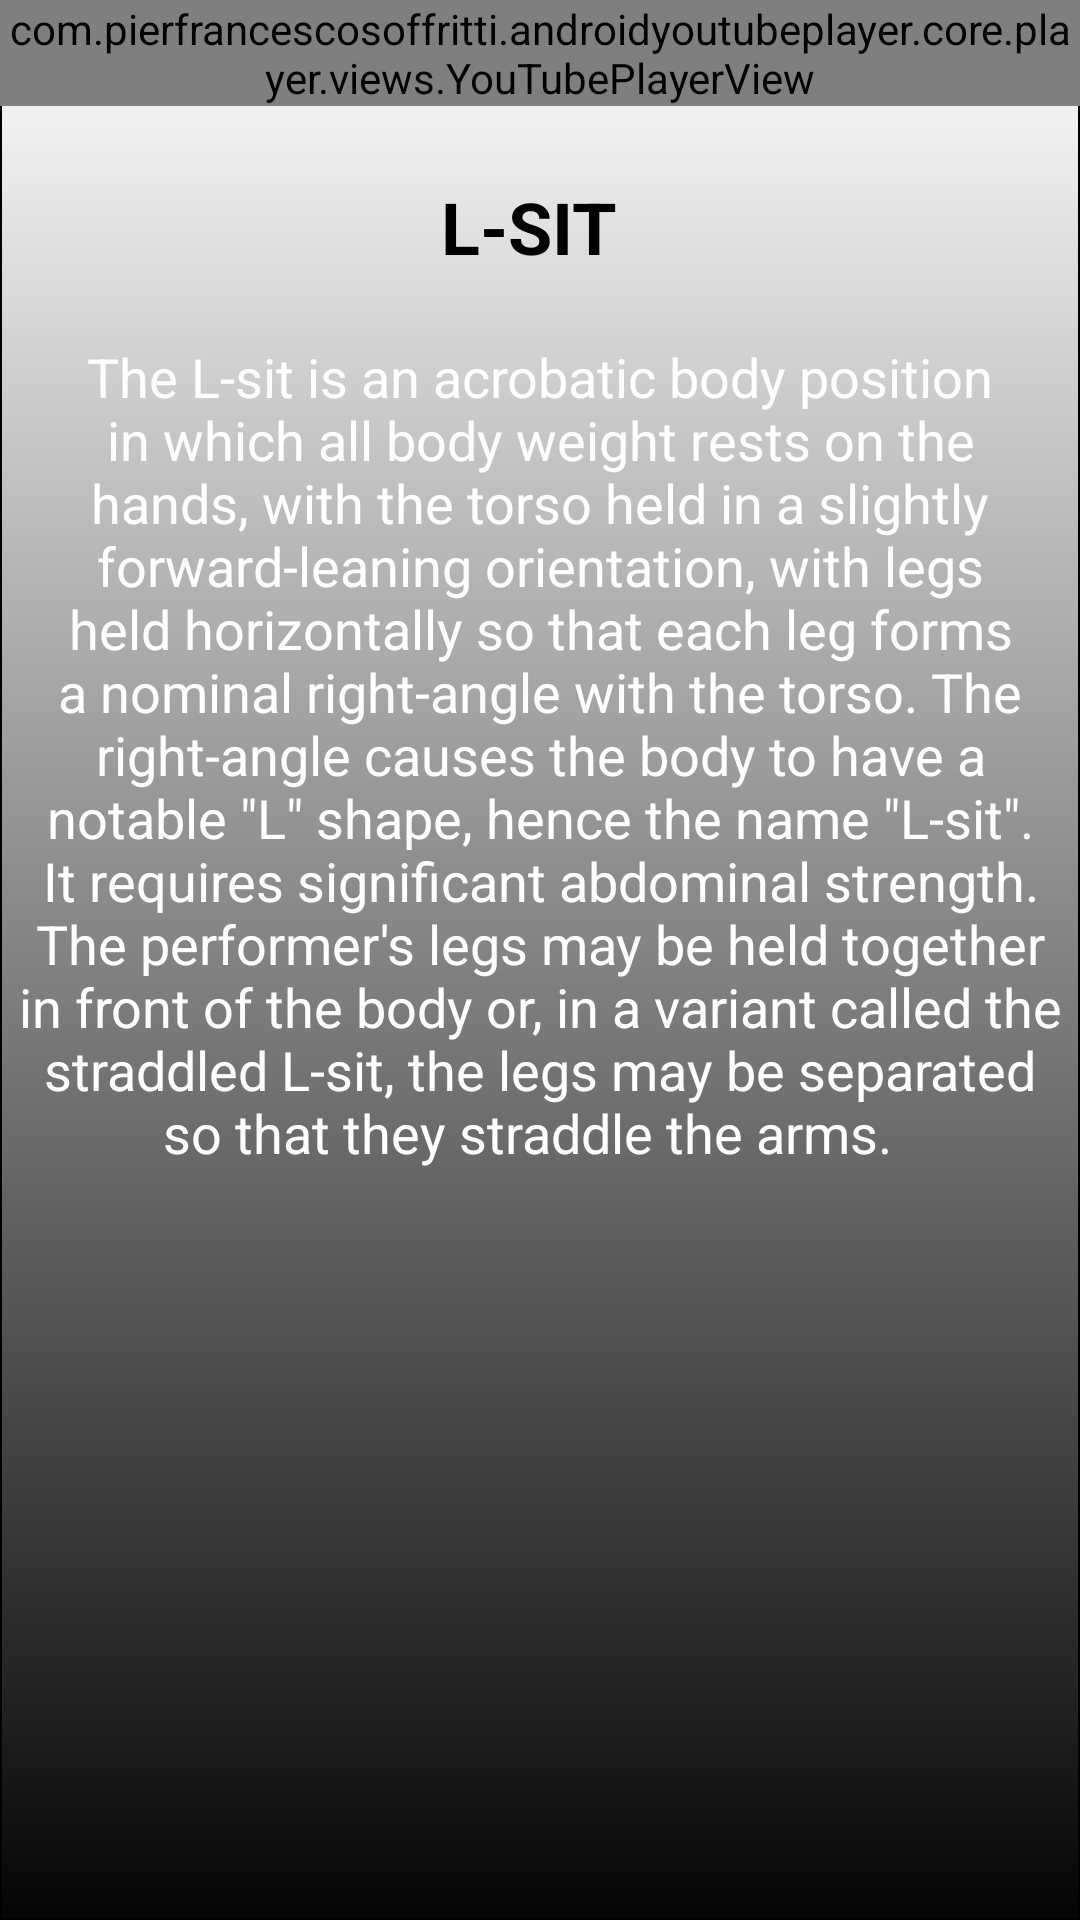

The Android layout XML behind this screen, and the referenced resources:
<!-- AndroidManifest.xml: application theme Theme.MyApplicationY -->
<!-- res/layout/activity_l_sit.xml -->
<?xml version="1.0" encoding="utf-8"?>
<androidx.constraintlayout.widget.ConstraintLayout xmlns:android="http://schemas.android.com/apk/res/android"
    xmlns:app="http://schemas.android.com/apk/res-auto"
    xmlns:tools="http://schemas.android.com/tools"
    android:layout_width="match_parent"
    android:layout_height="match_parent"
    tools:context=".LSitActivity"
    android:background="@drawable/bordertwo">


    <com.pierfrancescosoffritti.androidyoutubeplayer.core.player.views.YouTubePlayerView
        android:id="@+id/youTubePlayerView5"
        android:layout_width="wrap_content"
        android:layout_height="wrap_content"
        app:autoPlay="false"
        app:layout_constraintEnd_toEndOf="parent"
        app:layout_constraintHorizontal_bias="0.0"
        app:layout_constraintStart_toStartOf="parent"
        app:layout_constraintTop_toTopOf="parent"
        app:showYouTubeButton="true"
        app:videoId="IUZJoSP66HI" />

    <TextView
        android:id="@+id/lSitTextView"
        android:layout_width="84dp"
        android:layout_height="46dp"
        android:layout_marginTop="24dp"
        android:text="L-SIT"
        android:textColor="#000000"
        android:textSize="24sp"
        android:textStyle="bold"
        app:layout_constraintEnd_toEndOf="parent"
        app:layout_constraintHorizontal_bias="0.533"
        app:layout_constraintStart_toStartOf="parent"
        app:layout_constraintTop_toBottomOf="@+id/youTubePlayerView5" />

    <TextView
        android:id="@+id/lSitInfoTextView"
        android:layout_width="351dp"
        android:layout_height="446dp"
        android:layout_marginTop="8dp"
        android:text="The L-sit is an acrobatic body position in which all body weight rests on the hands, with the torso held in a slightly forward-leaning orientation, with legs held horizontally so that each leg forms a nominal right-angle with the torso. The right-angle causes the body to have a notable &quot;L&quot; shape, hence the name &quot;L-sit&quot;. It requires significant abdominal strength. The performer's legs may be held together in front of the body or, in a variant called the straddled L-sit, the legs may be separated so that they straddle the arms.  "
        android:textAlignment="center"
        android:textColor="#FFFFFF"
        android:textSize="18sp"
        app:layout_constraintEnd_toEndOf="parent"
        app:layout_constraintStart_toStartOf="parent"
        app:layout_constraintTop_toBottomOf="@+id/lSitTextView" />

</androidx.constraintlayout.widget.ConstraintLayout>
<!-- resources referenced by this layout -->
<resources>
  <!-- drawable bordertwo (drawable) -->
  <?xml version="1.0" encoding="utf-8"?>
  <shape xmlns:android="http://schemas.android.com/apk/res/android"
      android:shape="rectangle">
  
      <gradient
          android:angle="270"
          android:endColor="#050505"
          android:startColor="#FFFFFF" />
  
      <corners android:radius="0dp" />
  
      <stroke
          android:width="0.7dp"
          android:color="#000000" />
  
  </shape>
  <style name="Theme.MyApplicationY" parent="Theme.MaterialComponents.DayNight.NoActionBar">
          
          <item name="colorPrimary">@color/black</item>
          <item name="colorPrimaryVariant">@color/black</item>
          <item name="colorOnPrimary">@color/white</item>
          
          <item name="colorSecondary">@color/teal_200</item>
          <item name="colorSecondaryVariant">@color/teal_700</item>
          <item name="colorOnSecondary">@color/black</item>
          
          <item name="android:statusBarColor" tools:targetApi="l">?attr/colorPrimaryVariant</item>
          
      </style>
  <!-- not gathered from this repository: default colours our renderer supplied (Android Studio template values) -->
  <color name="teal_200">#FF03DAC5</color>
  <color name="teal_700">#FF018786</color>
  <color name="black">#FF000000</color>
  <color name="white">#FFFFFFFF</color>
</resources>
